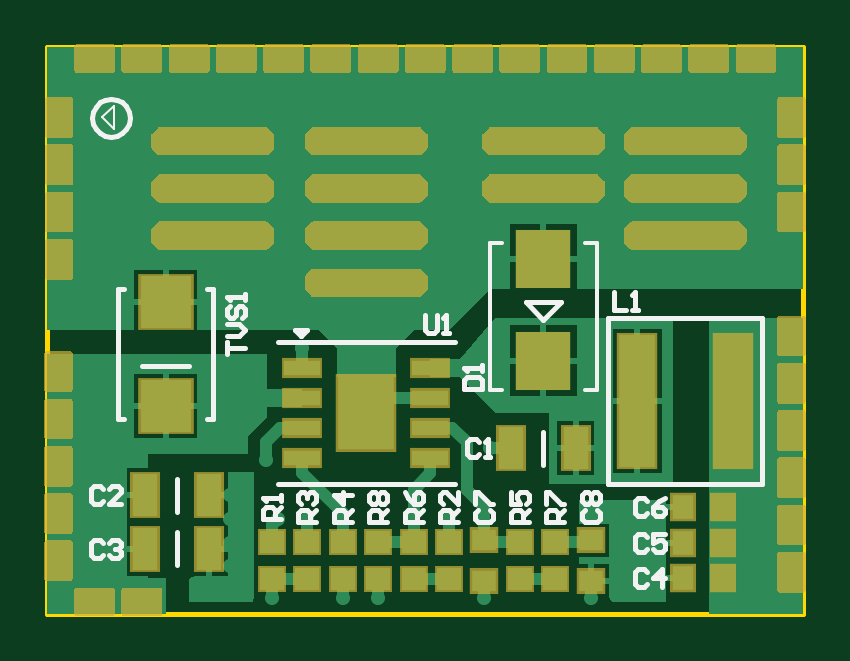
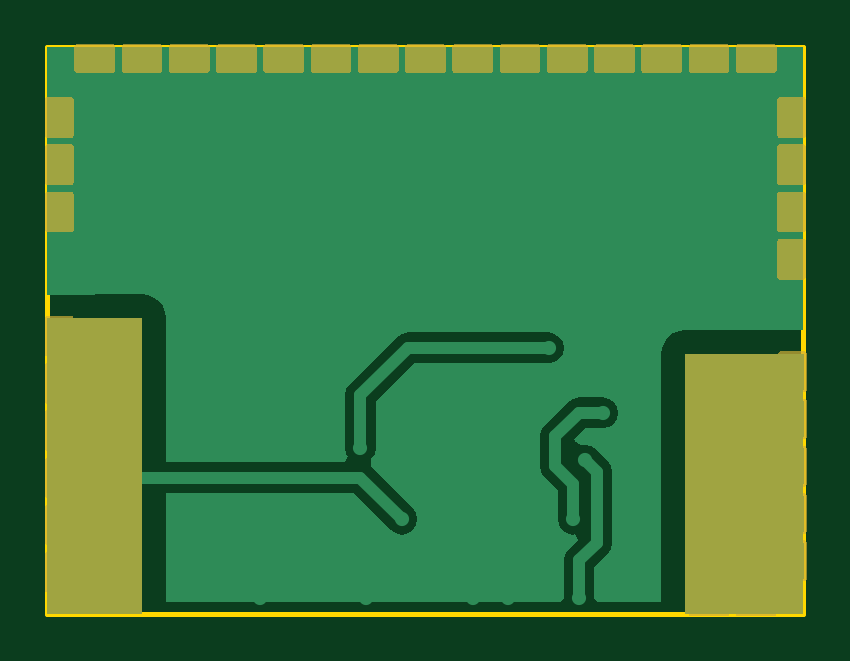
Circuit board: 9 layer files. Board 32.0 x 24.0 mm.
- bottom_copper: Buck001.GBL (8875 bytes)
- bottom_silk: Buck001.GBO (268 bytes)
- paste: Buck001.GBP (266 bytes)
- bottom_mask: Buck001.GBS (27985 bytes)
- outline: Buck001.GKO (366 bytes)
- top_copper: Buck001.GTL (12658 bytes)
- top_silk: Buck001.GTO (6569 bytes)
- paste: Buck001.GTP (3250 bytes)
- top_mask: Buck001.GTS (47331 bytes)

=== bottom_copper: Buck001.GBL (8875 bytes, source omitted) ===
=== bottom_silk: Buck001.GBO ===
G04*
G04 #@! TF.GenerationSoftware,Altium Limited,Altium Designer,24.5.2 (23)*
G04*
G04 Layer_Color=32896*
%FSLAX44Y44*%
%MOMM*%
G71*
G04*
G04 #@! TF.SameCoordinates,71DE77E4-8B13-49D2-B116-840717ED03C6*
G04*
G04*
G04 #@! TF.FilePolarity,Positive*
G04*
G01*
G75*
M02*

=== paste: Buck001.GBP ===
G04*
G04 #@! TF.GenerationSoftware,Altium Limited,Altium Designer,24.5.2 (23)*
G04*
G04 Layer_Color=128*
%FSLAX44Y44*%
%MOMM*%
G71*
G04*
G04 #@! TF.SameCoordinates,71DE77E4-8B13-49D2-B116-840717ED03C6*
G04*
G04*
G04 #@! TF.FilePolarity,Positive*
G04*
G01*
G75*
M02*

=== bottom_mask: Buck001.GBS (27985 bytes, source omitted) ===
=== outline: Buck001.GKO ===
G04*
G04 #@! TF.GenerationSoftware,Altium Limited,Altium Designer,24.5.2 (23)*
G04*
G04 Layer_Color=16711935*
%FSLAX44Y44*%
%MOMM*%
G71*
G04*
G04 #@! TF.SameCoordinates,71DE77E4-8B13-49D2-B116-840717ED03C6*
G04*
G04*
G04 #@! TF.FilePolarity,Positive*
G04*
G01*
G75*
%ADD10C,0.2000*%
D10*
X0Y0D02*
X320000D01*
Y240000D01*
X0D02*
X320000D01*
X0Y0D02*
Y240000D01*
M02*

=== top_copper: Buck001.GTL (12658 bytes, source omitted) ===
=== top_silk: Buck001.GTO (6569 bytes, source omitted) ===
=== paste: Buck001.GTP ===
G04*
G04 #@! TF.GenerationSoftware,Altium Limited,Altium Designer,24.5.2 (23)*
G04*
G04 Layer_Color=8421504*
%FSLAX44Y44*%
%MOMM*%
G71*
G04*
G04 #@! TF.SameCoordinates,71DE77E4-8B13-49D2-B116-840717ED03C6*
G04*
G04*
G04 #@! TF.FilePolarity,Positive*
G04*
G01*
G75*
%ADD14R,2.4000X3.1000*%
%ADD15R,1.5250X0.6500*%
%ADD16R,2.1500X2.2000*%
%ADD17R,2.3000X2.5000*%
%ADD18R,1.0700X1.7800*%
%ADD19R,1.0200X0.9400*%
%ADD20R,1.0000X0.9000*%
%ADD21R,1.5500X5.6000*%
%ADD22R,0.9000X1.0000*%
G36*
X295000Y202500D02*
Y197500D01*
X292500Y195000D01*
X247500D01*
X245000Y197500D01*
Y202500D01*
X247500Y205000D01*
X292500D01*
X295000Y202500D01*
D02*
G37*
G36*
X235000D02*
Y197500D01*
X232500Y195000D01*
X187500D01*
X185000Y197500D01*
Y202500D01*
X187500Y205000D01*
X232500D01*
X235000Y202500D01*
D02*
G37*
G36*
X160000D02*
Y197500D01*
X157500Y195000D01*
X112500D01*
X110000Y197500D01*
Y202500D01*
X112500Y205000D01*
X157500D01*
X160000Y202500D01*
D02*
G37*
G36*
X95000D02*
Y197500D01*
X92500Y195000D01*
X47500D01*
X45000Y197500D01*
Y202500D01*
X47500Y205000D01*
X92500D01*
X95000Y202500D01*
D02*
G37*
G36*
X295000Y182500D02*
Y177500D01*
X292500Y175000D01*
X247500D01*
X245000Y177500D01*
Y182500D01*
X247500Y185000D01*
X292500D01*
X295000Y182500D01*
D02*
G37*
G36*
X235000D02*
Y177500D01*
X232500Y175000D01*
X187500D01*
X185000Y177500D01*
Y182500D01*
X187500Y185000D01*
X232500D01*
X235000Y182500D01*
D02*
G37*
G36*
X160000D02*
Y177500D01*
X157500Y175000D01*
X112500D01*
X110000Y177500D01*
Y182500D01*
X112500Y185000D01*
X157500D01*
X160000Y182500D01*
D02*
G37*
G36*
X95000D02*
Y177500D01*
X92500Y175000D01*
X47500D01*
X45000Y177500D01*
Y182500D01*
X47500Y185000D01*
X92500D01*
X95000Y182500D01*
D02*
G37*
G36*
X295000Y162500D02*
Y157500D01*
X292500Y155000D01*
X247500D01*
X245000Y157500D01*
Y162500D01*
X247500Y165000D01*
X292500D01*
X295000Y162500D01*
D02*
G37*
G36*
X160000D02*
Y157500D01*
X157500Y155000D01*
X112500D01*
X110000Y157500D01*
Y162500D01*
X112500Y165000D01*
X157500D01*
X160000Y162500D01*
D02*
G37*
G36*
X95000D02*
Y157500D01*
X92500Y155000D01*
X47500D01*
X45000Y157500D01*
Y162500D01*
X47500Y165000D01*
X92500D01*
X95000Y162500D01*
D02*
G37*
G36*
X160000Y142500D02*
Y137500D01*
X157500Y135000D01*
X112500D01*
X110000Y137500D01*
Y142500D01*
X112500Y145000D01*
X157500D01*
X160000Y142500D01*
D02*
G37*
D14*
X135000Y85000D02*
D03*
D15*
X162120Y104050D02*
D03*
Y91350D02*
D03*
Y78650D02*
D03*
Y65950D02*
D03*
X107880D02*
D03*
Y78650D02*
D03*
Y91350D02*
D03*
Y104050D02*
D03*
D16*
X50000Y132000D02*
D03*
Y88000D02*
D03*
D17*
X210000Y107000D02*
D03*
Y150000D02*
D03*
D18*
X223600Y70000D02*
D03*
X196400D02*
D03*
X41400Y50000D02*
D03*
X68600D02*
D03*
X41400Y27500D02*
D03*
X68600D02*
D03*
D19*
X215000Y14600D02*
D03*
Y30400D02*
D03*
X200000Y30400D02*
D03*
Y14600D02*
D03*
X125000Y30400D02*
D03*
Y14600D02*
D03*
X170000Y30400D02*
D03*
Y14600D02*
D03*
X155000Y14600D02*
D03*
Y30400D02*
D03*
X140000Y30400D02*
D03*
Y14600D02*
D03*
X95000Y30400D02*
D03*
Y14600D02*
D03*
X110000Y14600D02*
D03*
Y30400D02*
D03*
D20*
X185000Y31000D02*
D03*
Y14000D02*
D03*
X230000D02*
D03*
Y31000D02*
D03*
D21*
X290250Y90000D02*
D03*
X249750D02*
D03*
D22*
X269000Y45000D02*
D03*
X286000D02*
D03*
X269000Y30000D02*
D03*
X286000D02*
D03*
X269000Y15000D02*
D03*
X286000D02*
D03*
M02*

=== top_mask: Buck001.GTS (47331 bytes, source omitted) ===
